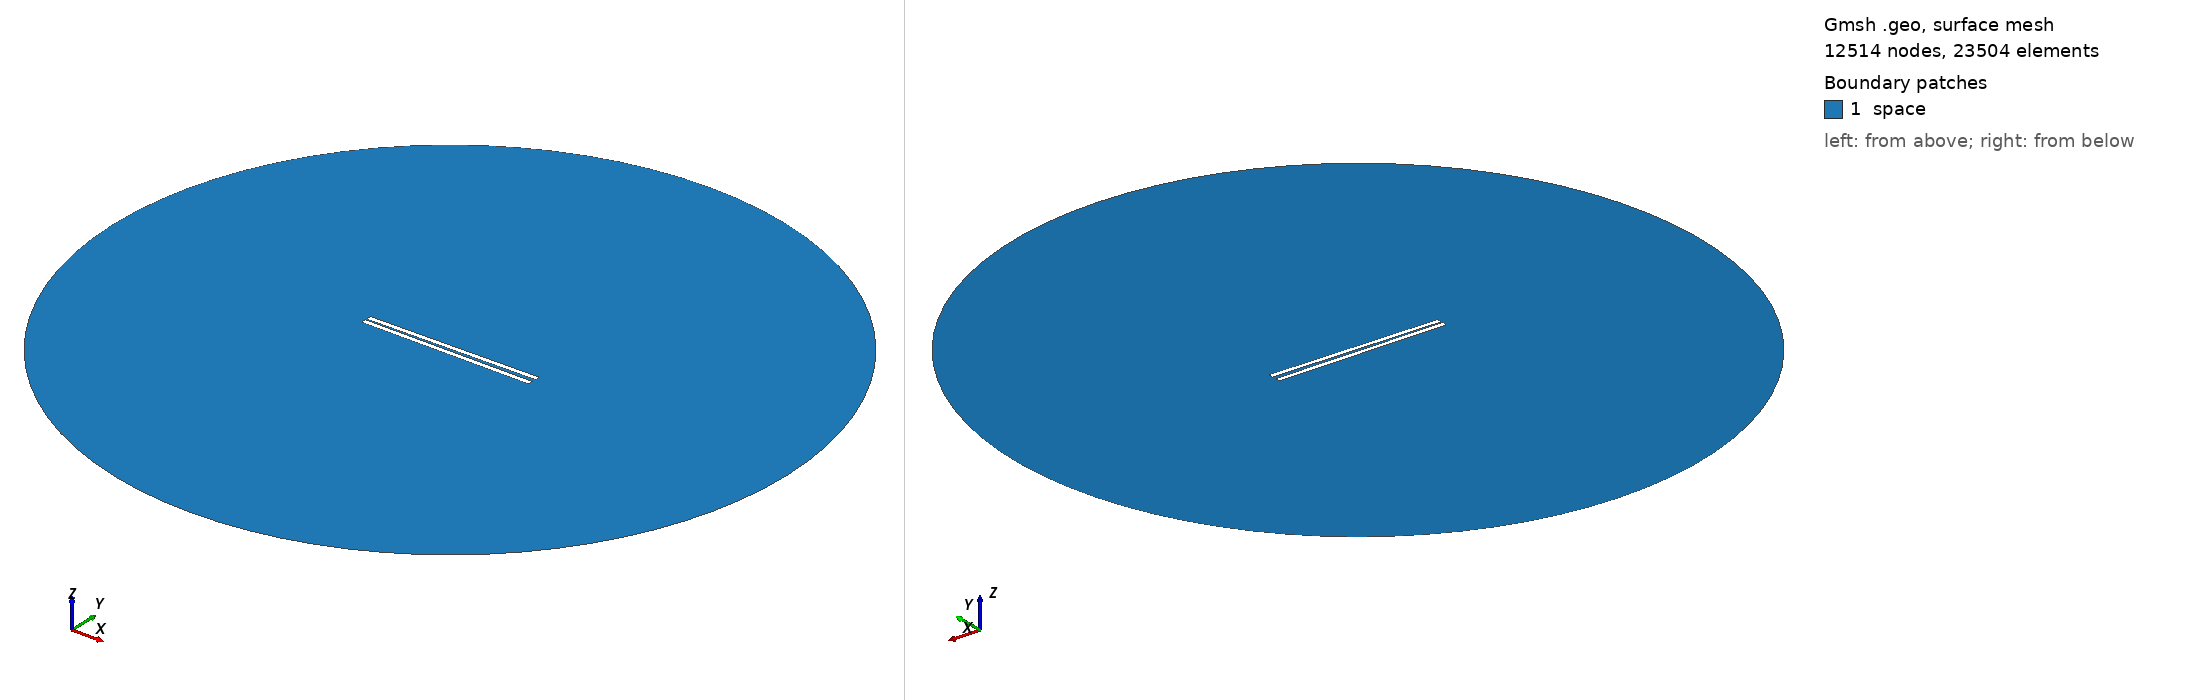

Gmsh geometry script, surface-meshed: 12514 nodes, 23504 surface elements. Boundary patches (legend numbers): 1 space. Left view from above one corner, right view from below the opposite corner. Legend entries are the model's physical surfaces. The drawing asked Gmsh for element sizes between 1% and 20% of the model's largest extent; the script's own settings can give other sizes.

=== 712.geo (drawn) ===
// Set the geometry kernel
SetFactory("OpenCASCADE");

//---------------------------------------
// Rectangles
//---------------------------------------

// Rectangle 1 (top)
Point(1) = {-49.51111111111111, 0.8055555555555556, 0, 1.0};
Point(2) = {49.51111111111111, 0.8055555555555556, 0, 1.0};
Point(3) = {49.51111111111111, 3.8277777777777775, 0, 1.0};
Point(4) = {-49.51111111111111, 3.8277777777777775, 0, 1.0};

Line(1) = {1, 2};
Line(2) = {2, 3};
Line(3) = {3, 4};
Line(4) = {4, 1};

Line Loop(1) = {1, 2, 3, 4};
Plane Surface(1) = {1};

Rotate { {0, 0, 1}, {0,  0.8055555555555556,  0}, 0.014 } {
  Surface{1};
}

// Rectangle 2 (bottom)
Point(5) = {-49.51111111111111, -0.8055555555555556, 0, 1.0};
Point(6) = {49.51111111111111, -0.8055555555555556, 0, 1.0};
Point(7) = {49.51111111111111, -3.8277777777777775, 0, 1.0};
Point(8) = {-49.51111111111111, -3.8277777777777775, 0, 1.0};

Line(5) = {5, 6};
Line(6) = {6, 7};
Line(7) = {7, 8};
Line(8) = {8, 5};

Line Loop(2) = {5, 6, 7, 8};
Plane Surface(2) = {2}; 


//---------------------------------------
// Circle
//---------------------------------------

// Define points
Point(9) = {0, 0, 0};        // Center
Point(10) = {200, 0, 0};     // Start point
Point(11) = {0, 200, 0};     // 90 degrees
Point(12) = {-200, 0, 0};    // 180 degrees
Point(13) = {0, -200, 0};    // 270 degrees

// Define circle arcs (each needs start, center, end)
Circle(9) = {10, 9, 11};
Circle(10) = {11, 9, 12};
Circle(11) = {12, 9, 13};
Circle(12) = {13, 9, 10};

// Define curve loop and surface if needed
Curve Loop(3) = {9, 10, 11, 12};
Surface(3) = {3};

// Subtract Rectangles from Circle
BooleanDifference{ Surface{3}; Delete; }{ Surface{1}; Surface{2}; Delete; }

//---------------------------------------
// Transfinite Lines and Surface
//---------------------------------------
r = 7;
Transfinite Line {1, 3} = 50*r Using Progression 1;
Transfinite Line {2, 4} = 2*r Using Progression 1;
Transfinite Line {5, 7} = 50*r Using Progression 1;
Transfinite Line {6, 8} = 2*r Using Progression 1;
Transfinite Line {9, 10, 11, 12} = 20 Using Progression 1;

//---------------------------------------
// Define Physical Groups
//---------------------------------------                

//--- Physical Curves
// Physical groups for boundaries
Physical Line("force_segment", 10) = {1};
Physical Line("upper_plate", 11) = {2, 3, 4};
Physical Line("lower_plate", 12) = {5, 6, 7, 8};
Physical Line("boundary", 20) = {9, 10, 11, 12};

//--- Physical Surfaces
Physical Surface("space", 30) = {3};

//---------------------------------------
// 6. Generate the Mesh
//---------------------------------------
Mesh 2;  // 2D mesh generation
